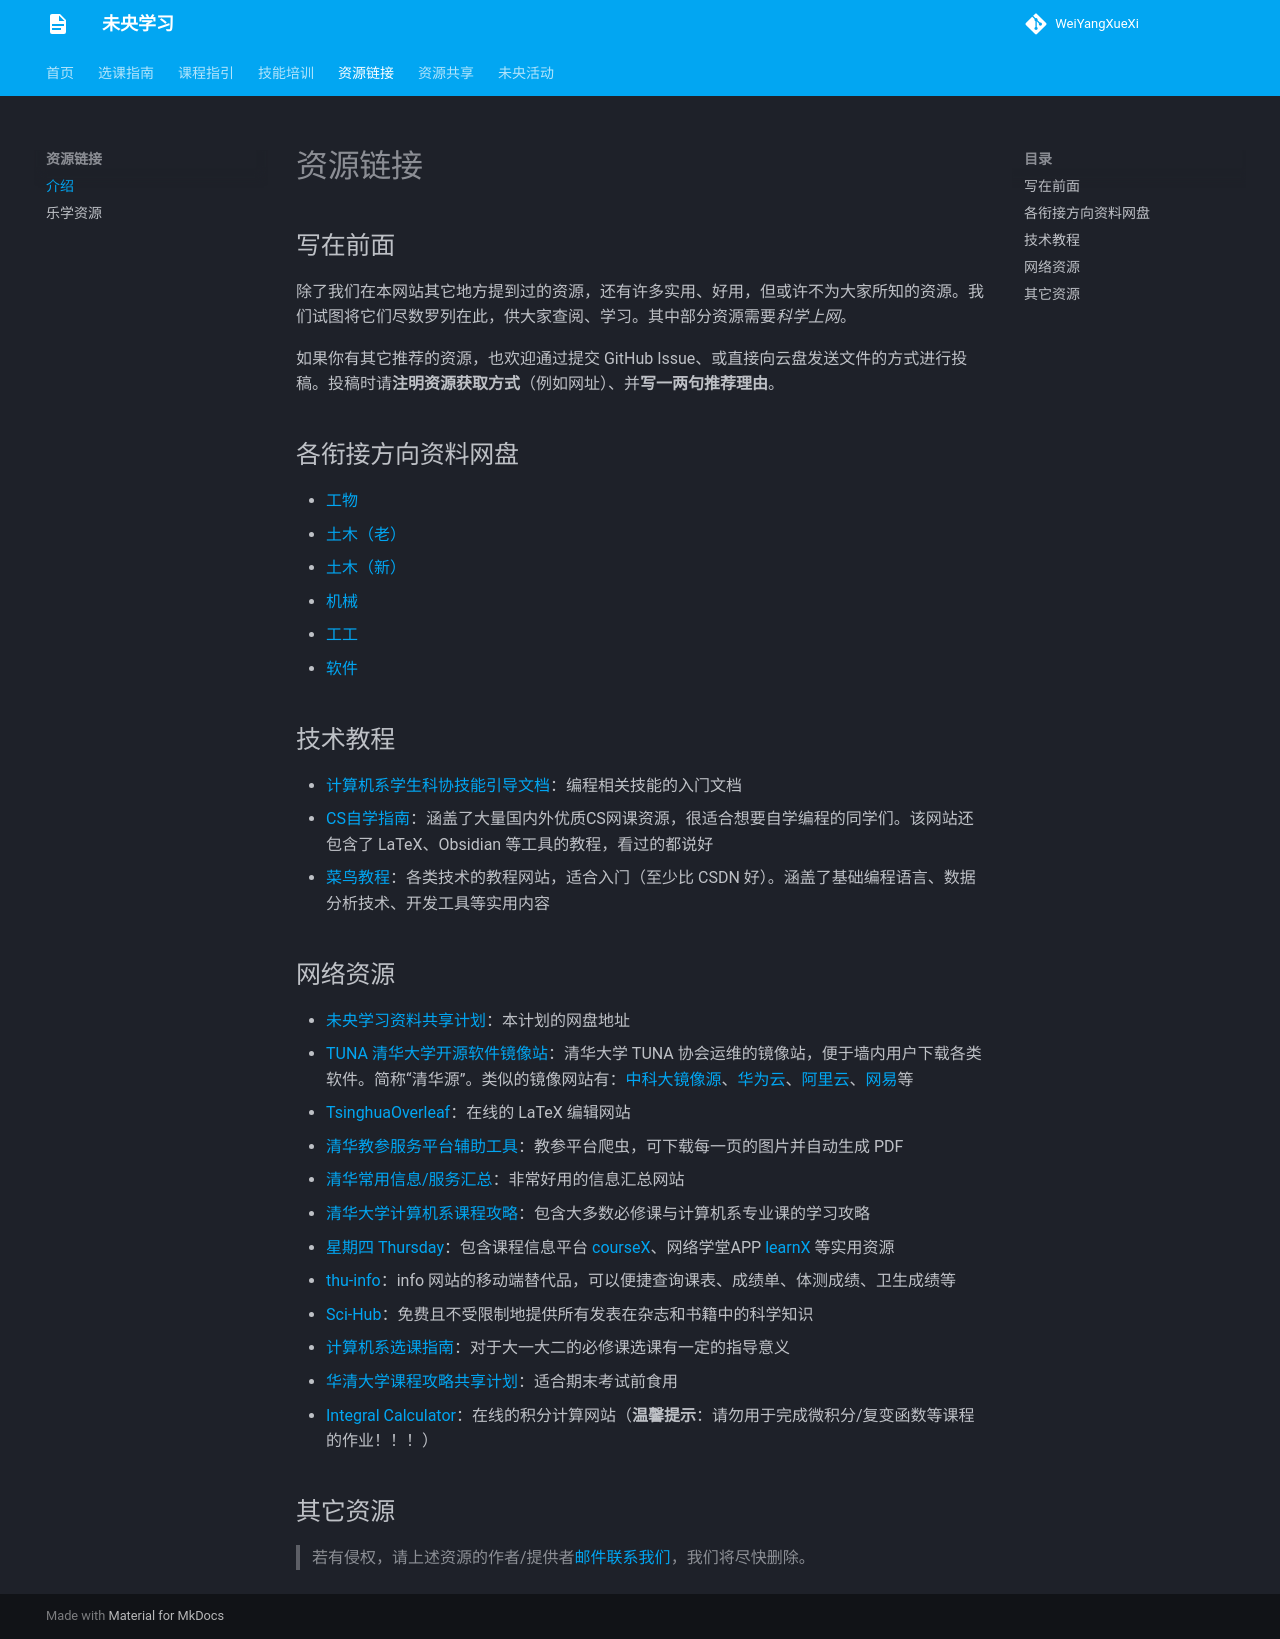

repository: WeiYangXueXi/WeiYangXueXi.github.io · page: resources/index.html · generator: mkdocs

# 资源链接

## 写在前面

除了我们在本网站其它地方提到过的资源，还有许多实用、好用，但或许不为大家所知的资源。我们试图将它们尽数罗列在此，供大家查阅、学习。其中部分资源需要*科学上网*。

如果你有其它推荐的资源，也欢迎通过提交 GitHub Issue、或直接向云盘发送文件的方式进行投稿。投稿时请**注明资源获取方式**（例如网址）、并**写一两句推荐理由**。

## 各衔接方向资料网盘

- [工物](https://cloud.tsinghua.edu.cn/d/cc494ee97f884a3b9ffb)
- [土木（老）](https://cloud.tsinghua.edu.cn/d/cc494ee97f884a3b9ffb)
- [土木（新）](https://cloud.tsinghua.edu.cn/d/cc494ee97f884a3b9ffb)
- [机械](http://cloud.mechinfo.me/index.php/apps/files/?dir=/&fileid=44)
- [工工](https://cloud.tsinghua.edu.cn/f/fb2fe159c498440c8a5c/)
- [软件](https://github.com/Starrah/THSS-CRACKER)

## 技术教程

- [计算机系学生科协技能引导文档](https://docs.net9.org/)：编程相关技能的入门文档
- [CS自学指南](https://csdiy.wiki/)：涵盖了大量国内外优质CS网课资源，很适合想要自学编程的同学们。该网站还包含了 LaTeX、Obsidian 等工具的教程，看过的都说好
- [菜鸟教程](https://www.runoob.com/)：各类技术的教程网站，适合入门（至少比 CSDN 好）。涵盖了基础编程语言、数据分析技术、开发工具等实用内容

## 网络资源

- [未央学习资料共享计划](https://cloud.tsinghua.edu.cn/d/cc494ee97f884a3b9ffb)：本计划的网盘地址
- [TUNA 清华大学开源软件镜像站](https://mirrors.tuna.tsinghua.edu.cn/)：清华大学 TUNA 协会运维的镜像站，便于墙内用户下载各类软件。简称“清华源”。类似的镜像网站有：[中科大镜像源](https://mirrors.ustc.edu.cn/)、[华为云](https://mirrors.huaweicloud.com/home)、[阿里云](https://developer.aliyun.com/mirror/)、[网易](https://mirrors.163.com/)等
- [TsinghuaOverleaf](https://overleaf.tsinghua.edu.cn/)：在线的 LaTeX 编辑网站
- [清华教参服务平台辅助工具](https://github.com/libthu/reserves-lib-tsinghua-downloader)：教参平台爬虫，可下载每一页的图片并自动生成 PDF
- [清华常用信息/服务汇总](https://thu.services/)：非常好用的信息汇总网站
- [清华大学计算机系课程攻略](https://github.com/PKUanonym/REKCARC-TSC-UHT)：包含大多数必修课与计算机系专业课的学习攻略
- [星期四 Thursday](https://tsinghua.app/)：包含课程信息平台 [courseX](https://tsinghua.app/courses)、网络学堂APP [learnX](https://tsinghua.app/learn) 等实用资源
- [thu-info](https://github.com/thu-info-community/thu-info-app)：info 网站的移动端替代品，可以便捷查询课表、成绩单、体测成绩、卫生成绩等
- [Sci-Hub](https://sci-hub.se/)：免费且不受限制地提供所有发表在杂志和书籍中的科学知识
- [计算机系选课指南](https://docs.qq.com/doc/DQ3JpWnBkSGNTZnVC)：对于大一大二的必修课选课有一定的指导意义
- [华清大学课程攻略共享计划](https://in.closed.social:9443/pastExam/)：适合期末考试前食用
- [Integral Calculator](https://www.integral-calculator.com/)：在线的积分计算网站（**温馨提示**：请勿用于完成微积分/复变函数等课程的作业！！！）

## 其它资源

> 若有侵权，请上述资源的作者/提供者[邮件联系我们](mailto:shenzhiy21@mails.tsinghua.edu.cn)，我们将尽快删除。
